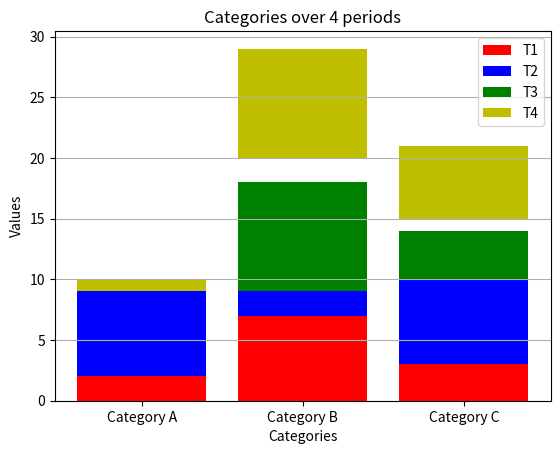

Write the Python code that produced this figure.
import matplotlib.pyplot as plt
import numpy as np
import math

# #1

# x=np.arange(-10,10,0.001)
# y=(x**2-4*x+4)

# fx=plt.subplot()

# fx.plot(x,y)

# fx.spines["right"].set_position("zero")
# fx.spines["top"].set_position("zero")

# fx.spines["left"].set_color("none")
# fx.spines["bottom"].set_color("none")

# fx.set_xlabel("X-axis",size=12,labelpad=-20,x=1.0,rotation=1)
# fx.set_xlabel("Y-axis",size=12,labelpad=-20,x=1.0,rotation=0)

# fx.xaxis.set_label_coords(1.05,0.5)
# fx.xaxis.set_label_coords(0.5,1.05)



# # Optional: Add grid
# fx.grid(True)


# plt.show()


# #2
# pi=(math.pi).__round__(4)

# x=np.arange(0,2*pi,0.0001)
# fx=np.cos(x)
# gx=np.sin(x)

# trig_plot=plt.subplot()

# trig_plot.plot(fx,"b",label="cos(x)")

# trig_plot.plot(gx,"r",label="sin(x)")

# trig_plot.spines["left"].set_position("zero")
# trig_plot.spines["top"].set_position("zero")

# trig_plot.spines["right"].set_color("none")
# trig_plot.spines["bottom"].set_color("none")

# trig_plot.set_xlabel("X-axis",size=12,labelpad=-20,x=0.,rotation=1)
# trig_plot.set_xlabel("Y-axis",size=12,labelpad=-20,x=0,rotation=0)

# trig_plot.legend()

# trig_plot.xaxis.set_label_coords(1.05,0.5)
# trig_plot.xaxis.set_label_coords(0.5,1.05)

# plt.show()

# #3

# sbp1=plt.subplot(2,2,1)
# sbp2=plt.subplot(2,2,2)
# sbp3=plt.subplot(2,2,3)
# sbp4=plt.subplot(2,2,4)

# sbp1.set_title("x^3")
# sbp2.set_title("sin(x)")
# sbp3.set_title("e^x")
# sbp4.set_title("log(x+1)")

# x1=np.arange(-4,4,0.1)
# pi=(math.pi).__round__(4)
# x2=np.arange(-pi,pi,0.0001)
# x3=np.arange(-4,4,0.1)
# x4=np.arange(0,8,0.1)

# fx1=x1**3
# fx2=np.sin(x2)
# e=(math.e).__round__(4)
# fx3=e**x3
# fx4=np.log(x4+1)

# sbp1.plot(x1,fx1,"k")
# sbp2.plot(x2,fx2,'r--')
# sbp3.plot(x3,fx3,'g')
# sbp4.plot(x4,fx4,"b.")

# sbp1.spines["left"].set_position("zero")
# sbp1.spines["top"].set_position("zero")

# sbp1.spines["right"].set_color("none")
# sbp1.spines["bottom"].set_color("none")

# sbp1.set_xlabel("X-axis",size=12,labelpad=-20,x=0.,rotation=1)
# sbp1.set_xlabel("Y-axis",size=12,labelpad=-20,x=0,rotation=0)


# sbp2.spines["left"].set_position("zero")
# sbp2.spines["top"].set_position("zero")

# sbp2.spines["right"].set_color("none")
# sbp2.spines["bottom"].set_color("none")

# sbp2.set_xlabel("X-axis",size=12,labelpad=-20,x=0.,rotation=1)
# sbp2.set_xlabel("Y-axis",size=12,labelpad=-20,x=0,rotation=0)


# sbp3.spines["left"].set_position("zero")
# sbp3.spines["top"].set_position("zero")

# sbp3.spines["right"].set_color("none")
# sbp3.spines["bottom"].set_color("none")

# sbp3.set_xlabel("X-axis",size=12,labelpad=-20,x=0.,rotation=1)
# sbp3.set_xlabel("Y-axis",size=12,labelpad=-20,x=0,rotation=0)


# sbp4.spines["left"].set_position("zero")
# sbp4.spines["top"].set_position("zero")

# sbp4.spines["right"].set_color("none")
# sbp4.spines["bottom"].set_color("none")

# sbp4.set_xlabel("X-axis",size=12,labelpad=-20,x=0.,rotation=1)
# sbp4.set_xlabel("Y-axis",size=12,labelpad=-20,x=0,rotation=0)

# sbp1.grid(True)
# sbp2.grid(True)
# sbp3.grid(True)
# sbp4.grid(True)


# plt.show()



# #4
# x=np.arange(0,10,0.1)
# y=np.random.randint(0,10,100)

# sizes=np.abs(np.random.randn(100))*100

# plt.scatter(x,y,s=sizes,c=y,cmap="spring")

# plt.colorbar()

# plt.show()


# #5

# data=np.random.normal(0,1,1000)

# plt.hist(data,bins=30,alpha=0.1,label="Data",color="cyan",edgecolor="green")
# plt.title("Histogram of normalised dataset")
# plt.xlabel("Values")
# plt.ylabel("Frequency")
# plt.show()


# #6

# x=np.arange(-5,5,0.01)
# y=np.arange(-5,5,0.01)

# xx,yy=np.meshgrid(x,y)


# z=np.sin(xx**2+yy**2)

# fg=plt.figure()
# ax=plt.axes(projection="3d")

# surf=ax.plot_surface(xx,yy,z,cmap="spring")
# ax.set_xlabel("X-axis")
# ax.set_ylabel("Y-axis")
# ax.set_zlabel("Z-axis")

# # Adjust layout to prevent overlap
# plt.tight_layout()
# cbar = plt.colorbar(surf, ax=ax, shrink=0.5, aspect=10, label="sin(x² + y²)", pad=0.1)

# plt.show()

# #7

# categories=['Product A', 'Product B', 'Product C', 'Product D', 'Product E']
# values=[200, 150, 250, 175, 225]
# colors = ['red', 'blue', 'green', 'purple',"yellow"]
# x=[i for i in range(5)]

# plt.bar(categories,values,color=colors)
# plt.title("Products")
# plt.xlabel("categories")
# plt.ylabel("values")

# plt.show()

#8
categories=['Category A', 'Category B', 'Category C']
colors1="r"
colors2="b"
colors3="g"
colors4="y"

values1=np.random.randint(1,10,3)
values2=np.random.randint(1,10,3)
values4=np.random.randint(1,10,3)
values3=np.random.randint(1,10,3)

plt.bar(categories,values1,color=colors1,label="T1")
plt.bar(categories,values2,bottom=values1,color=colors2,label="T2")
plt.bar(categories,values3,bottom=values2+values1,color=colors3,label="T3")
plt.bar(categories,values4,bottom=values3+values2+values3,color=colors4,label="T4")

plt.grid(True, axis='y')

plt.title("Categories over 4 periods")

plt.xlabel("Categories")
plt.ylabel("Values")

plt.legend()

plt.show()